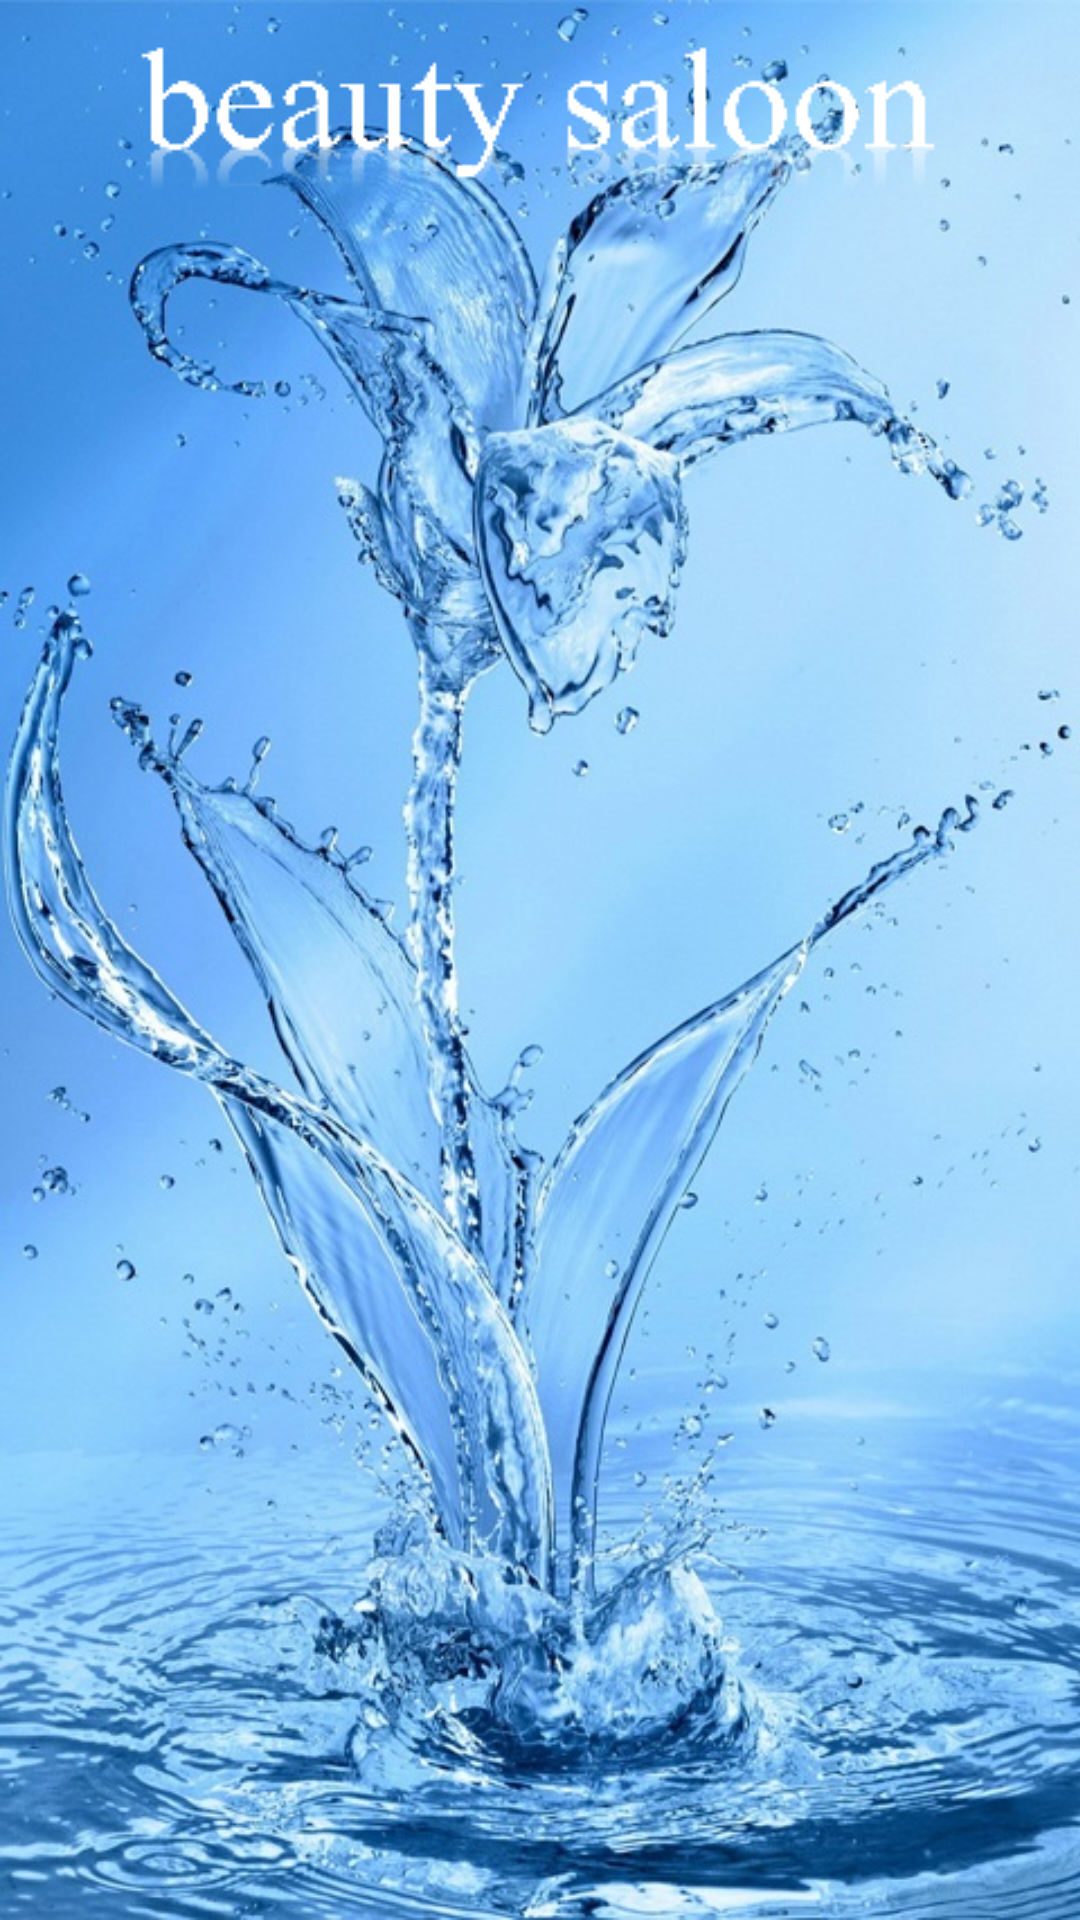

Layout XML and referenced resources for this Android screen:
<!-- AndroidManifest.xml: application theme Theme.BeautySaloon -->
<!-- res/layout/activity_main.xml -->
<?xml version="1.0" encoding="utf-8"?>
<RelativeLayout xmlns:android="http://schemas.android.com/apk/res/android"
    xmlns:app="http://schemas.android.com/apk/res-auto"
    xmlns:tools="http://schemas.android.com/tools"
    android:layout_width="match_parent"
    android:layout_height="match_parent"
    android:orientation="vertical"
    tools:context=".MainActivity">

    <ImageView
        android:id="@+id/background_main"
        android:layout_width="match_parent"
        android:layout_height="match_parent"
        android:contentDescription="@string/beauty_saloon"
        android:scaleType="centerCrop"
        android:src="@drawable/background_main"
        tools:ignore="ImageContrastCheck" />

    <ImageView
        android:id="@+id/img_text_beauty"
        android:layout_width="wrap_content"
        android:layout_height="wrap_content"
        android:layout_centerHorizontal="true"
        android:contentDescription="@string/beauty_saloon"
        android:layout_alignTop="@id/background_main"
        android:src="@drawable/img_text_beauty"
         />
</RelativeLayout>
<!-- resources referenced by this layout -->
<resources>
  <!-- drawable background_main: jpg bitmap (drawable, 181701 bytes) -->
  <!-- drawable img_text_beauty: png bitmap (drawable, 3837 bytes) -->
  <string name="beauty_saloon">beauty saloon</string>
  <style name="Theme.BeautySaloon" parent="Theme.MaterialComponents.DayNight.NoActionBar">
          
          <item name="colorPrimary">@color/purple_500</item>
          <item name="colorPrimaryVariant">@color/purple_700</item>
          <item name="colorOnPrimary">@color/white</item>
          
          <item name="colorSecondary">@color/teal_200</item>
          <item name="colorSecondaryVariant">@color/teal_700</item>
          <item name="colorOnSecondary">@color/black</item>
          
          <item name="android:statusBarColor">?attr/colorPrimaryVariant</item>
          
      </style>
  <color name="purple_500">#FF6200EE</color>
  <color name="purple_700">#FF3700B3</color>
  <color name="white">#FFFFFFFF</color>
  <color name="teal_200">#FF03DAC5</color>
  <color name="teal_700">#FF018786</color>
  <color name="black">#FF000000</color>
</resources>
